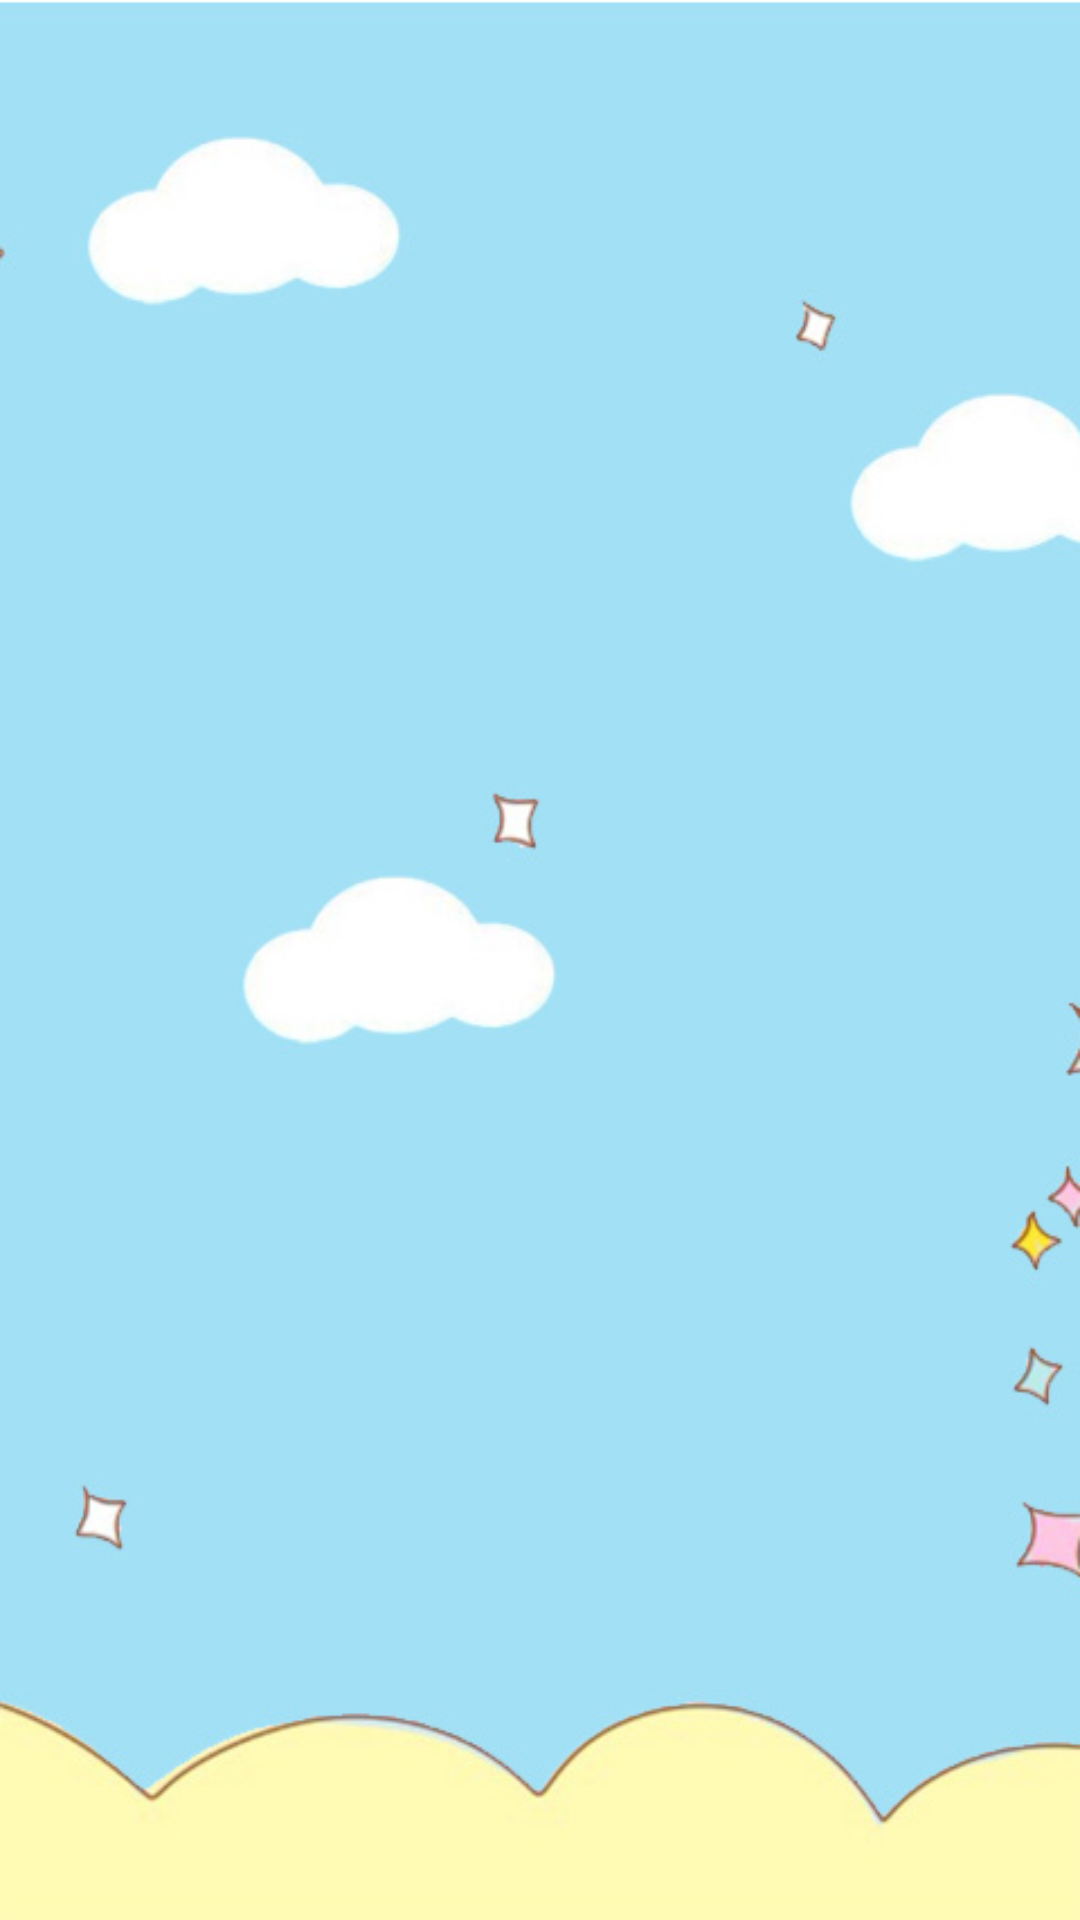

The Android layout XML behind this screen, and the referenced resources:
<!-- AndroidManifest.xml: application theme android:Theme.Black.NoTitleBar.Fullscreen -->
<!-- res/layout/layout_gamescreen.xml -->
<?xml version="1.0" encoding="utf-8"?>
<LinearLayout xmlns:android="http://schemas.android.com/apk/res/android"
    android:layout_width="match_parent"
    android:layout_height="match_parent"
    android:orientation="vertical"
    android:background="@drawable/bg_game" >
    
    <RelativeLayout 
        android:id="@+id/GameScreen_view_layout"
        android:layout_width="fill_parent"
        android:layout_height="fill_parent">        
    </RelativeLayout>
    
</LinearLayout>
<!-- resources referenced by this layout -->
<resources>
  <!-- drawable bg_game: jpg bitmap (drawable, 40802 bytes) -->
</resources>
